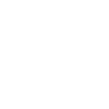
t = 0.00 s
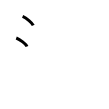
t = 2.00 s
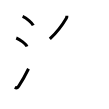
t = 4.00 s
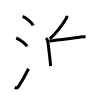
t = 6.00 s
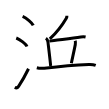
t = 8.00 s
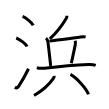
t = 10.00 s

The animated SVG that drew these frames (rendered in a browser with its animation timeline set to each time). Animation: 10 SMIL elements (animate=10); one cycle of 10.00 s.

<svg width="109px" height="109px" viewBox="0 0 px 109px" xmlns="http://www.w3.org/2000/svg" xmlns:xlink="http://www.w3.org/1999/xlink" xml:space="preserve" version="1.1"  baseProfile="full">
<path d="M22.62,16.38c3.75,1.58,9.69,6.5,10.62,8.97" style="fill:none;stroke:black;stroke-width:3;opacity:0">
  <animate attributeType="CSS" attributeName="opacity" from="0" to="1" begin="0s" dur="1s" repeatCount="Indefinite" fill="freeze" />
</path>
<path d="M16.25,38c3.79,1.5,9.8,6.17,10.75,8.5" style="fill:none;stroke:black;stroke-width:3;opacity:0">
  <animate attributeType="CSS" attributeName="opacity" from="0" to="1" begin="1s" dur="1s" repeatCount="Indefinite" fill="freeze" />
</path>
<path d="M14.75,87.46c1.62,0.79,2.85,0.34,3.82-1.1c3.41-5.03,6.83-11.18,9.93-17.6" style="fill:none;stroke:black;stroke-width:3;opacity:0">
  <animate attributeType="CSS" attributeName="opacity" from="0" to="1" begin="2s" dur="1s" repeatCount="Indefinite" fill="freeze" />
</path>
<path d="M66.88,15.75c0.07,0.89-0.11,1.72-0.55,2.48C62,25.62,58.46,30.91,49.84,38.95" style="fill:none;stroke:black;stroke-width:3;opacity:0">
  <animate attributeType="CSS" attributeName="opacity" from="0" to="1" begin="3s" dur="1s" repeatCount="Indefinite" fill="freeze" />
</path>
<path d="M45.92,38.25c1.23,0.87,1.85,2.2,2.04,3.84c0.71,6.06,2.09,17.28,2.72,23.9" style="fill:none;stroke:black;stroke-width:3;opacity:0">
  <animate attributeType="CSS" attributeName="opacity" from="0" to="1" begin="4s" dur="1s" repeatCount="Indefinite" fill="freeze" />
</path>
<path d="M49.38,41.13c1.36-0.19,2.9-0.4,4.59-0.62c8.05-1.04,18.96-2.3,26.82-3.47c1.42-0.21,3.91-0.18,4.8,0" style="fill:none;stroke:black;stroke-width:3;opacity:0">
  <animate attributeType="CSS" attributeName="opacity" from="0" to="1" begin="5s" dur="1s" repeatCount="Indefinite" fill="freeze" />
</path>
<path d="M75.17,40.81c0.4,1.18,0.36,2.44,0.11,3.8c-0.74,3.95-1.81,8.71-3.93,18.63" style="fill:none;stroke:black;stroke-width:3;opacity:0">
  <animate attributeType="CSS" attributeName="opacity" from="0" to="1" begin="6s" dur="1s" repeatCount="Indefinite" fill="freeze" />
</path>
<path d="M36.81,67.71c2.26,0.61,5.13,0.73,7.45,0.46C54.12,67,78,64.88,88.89,64.43c2.41-0.1,4.98,0.19,6.8,0.88" style="fill:none;stroke:black;stroke-width:3;opacity:0">
  <animate attributeType="CSS" attributeName="opacity" from="0" to="1" begin="7s" dur="1s" repeatCount="Indefinite" fill="freeze" />
</path>
<path d="M54.18,75.84c0.12,1.04-0.18,1.7-0.77,2.56c-3.66,5.35-9.04,11.1-19.38,17.15" style="fill:none;stroke:black;stroke-width:3;opacity:0">
  <animate attributeType="CSS" attributeName="opacity" from="0" to="1" begin="8s" dur="1s" repeatCount="Indefinite" fill="freeze" />
</path>
<path d="M70.44,74.43c6.34,3.51,16.37,14.42,17.96,19.88" style="fill:none;stroke:black;stroke-width:3;opacity:0">
  <animate attributeType="CSS" attributeName="opacity" from="0" to="1" begin="9s" dur="1s" repeatCount="Indefinite" fill="freeze" />
</path>
</svg>
